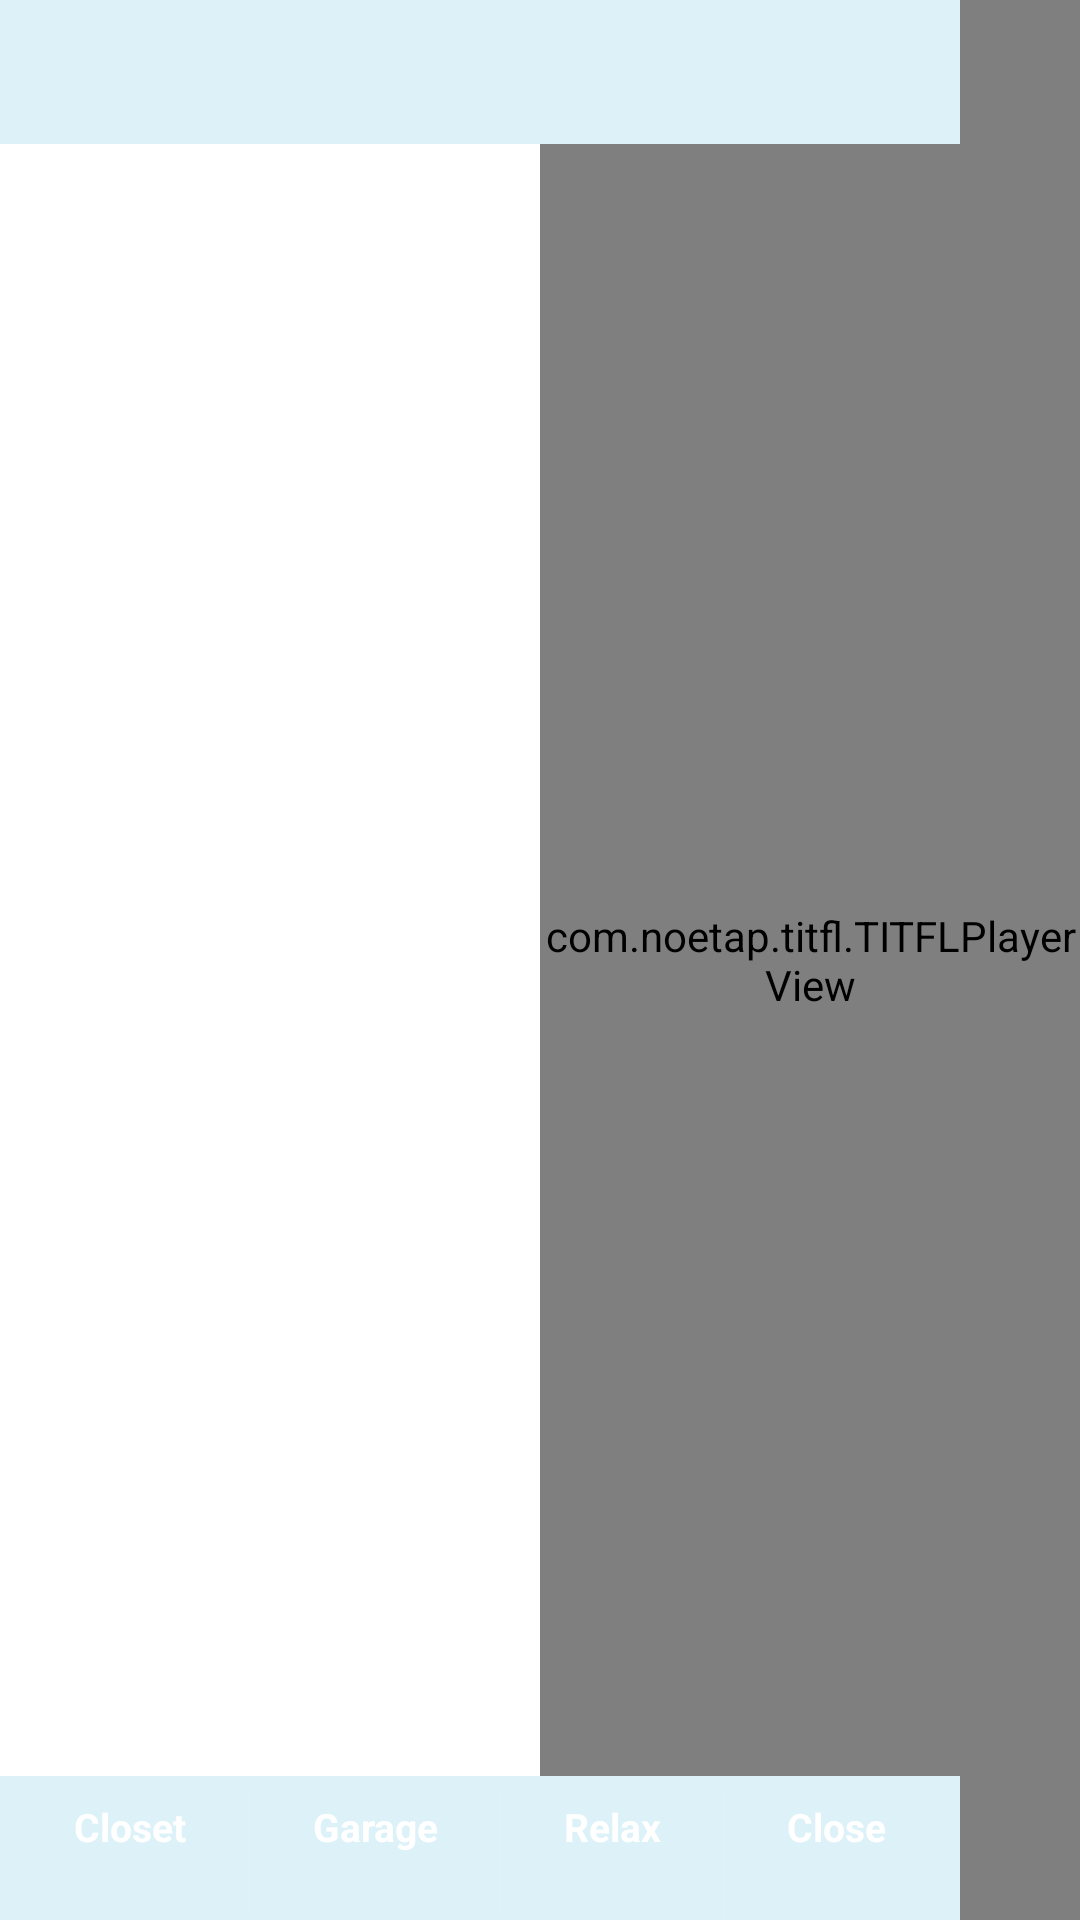

Write the Android layout XML for this screen, with the resource values it uses.
<!-- AndroidManifest.xml: application theme AppTheme -->
<!-- res/layout/townelement_home.xml -->
<?xml version="1.0" encoding="utf-8"?>
<RelativeLayout xmlns:android="http://schemas.android.com/apk/res/android"
    android:layout_width="match_parent"
    android:layout_height="match_parent" >

    <ImageView
        android:id="@+id/townView"
        android:layout_width="320dp"
        android:layout_height="match_parent"
        android:layout_alignParentLeft="true"
        android:layout_alignParentTop="true"
        android:contentDescription="@string/blank_string"/>

    <com.noetap.titfl.TITFLPlayerView
        android:id="@+id/playerView"
        android:layout_width="180dp"
        android:layout_height="match_parent"
        android:layout_alignParentRight="true"
        android:layout_alignParentTop="true" />

    <RelativeLayout
        android:layout_width="wrap_content"
        android:layout_height="wrap_content"
        android:layout_alignLeft="@+id/townView"
        android:layout_alignParentBottom="true"
        android:layout_alignRight="@+id/townView"
        android:baselineAligned="false"
        android:orientation="vertical" >
       	<Gallery
        	android:id="@+id/galleryGoods"
        	android:layout_width="match_parent"
        	android:layout_height="48dp"
        	android:background="@drawable/bg_babyblue"/>	
       	<ImageView
        	android:id="@+id/imageViewInside"
        	android:layout_width="wrap_content"
        	android:layout_height="wrap_content"
        	android:contentDescription="@string/blank_string" />

        <LinearLayout
	         android:id="@+id/buttonBar"
	         style="?android:attr/buttonBarStyle"
	         android:divider="?android:attr/dividerVertical"
	         android:showDividers="middle"
	         android:background="@drawable/bg_babyblue"
	         android:layout_alignParentBottom="true"
	         android:layout_width="match_parent"
	         android:layout_marginTop="5dp"
	         android:layout_height="48dp" >	
	         <Button
	              style="?android:attr/buttonBarButtonStyle"
	              android:id="@+id/buttonChangeOutfit"
	              android:layout_width="wrap_content"
	              android:layout_height="wrap_content"
	              android:layout_weight="1"
	              android:text="@string/closet"
	              android:textSize="13sp" />
	         <Button
	              style="?android:attr/buttonBarButtonStyle"
	              android:id="@+id/buttonChangeTransportation"
	              android:layout_width="wrap_content"
	              android:layout_height="wrap_content"
	              android:layout_weight="1"
	              android:text="@string/garage"
	              android:textSize="13sp" />
	         <Button
	              style="?android:attr/buttonBarButtonStyle"
	              android:id="@+id/buttonRelax"
	              android:layout_width="wrap_content"
	              android:layout_height="wrap_content"
	              android:layout_weight="1"
	              android:text="@string/relax"
	              android:textSize="13sp" />
	         <Button
	              style="?android:attr/buttonBarButtonStyle"
	              android:id="@+id/buttonClose"
	              android:layout_width="wrap_content"
	              android:layout_height="wrap_content"
	              android:layout_weight="1"
	              android:text="@string/close"
	              android:textSize="13sp" />
	     </LinearLayout>
	     
    </RelativeLayout>
    
</RelativeLayout>
<!-- resources referenced by this layout -->
<resources>
  <!-- drawable bg_babyblue: png bitmap (drawable-xxhdpi, 139 bytes) -->
  <string name="blank_string" />
  <string name="close">Close</string>
  <string name="closet">Closet</string>
  <string name="garage">Garage</string>
  <string name="relax">Relax</string>
  <style name="AppTheme" parent="AppBaseTheme">
          
          <item name="android:buttonStyle">@style/button_style_default</item>
      </style>
  <style name="AppBaseTheme" parent="android:Theme.Light">
          
      </style>
  <style name="button_style_default">
  	    <item name="android:layout_width">fill_parent</item>
  	    <item name="android:layout_height">wrap_content</item>
  	    <item name="android:textColor">#ffffff</item>
  	    <item name="android:gravity">center</item>
  	    <item name="android:layout_margin">3dp</item>
  	    <item name="android:textSize">20sp</item>
  	    <item name="android:textStyle">bold</item>
  	    <item name="android:background">@drawable/blue_button</item>
    	</style>
</resources>
